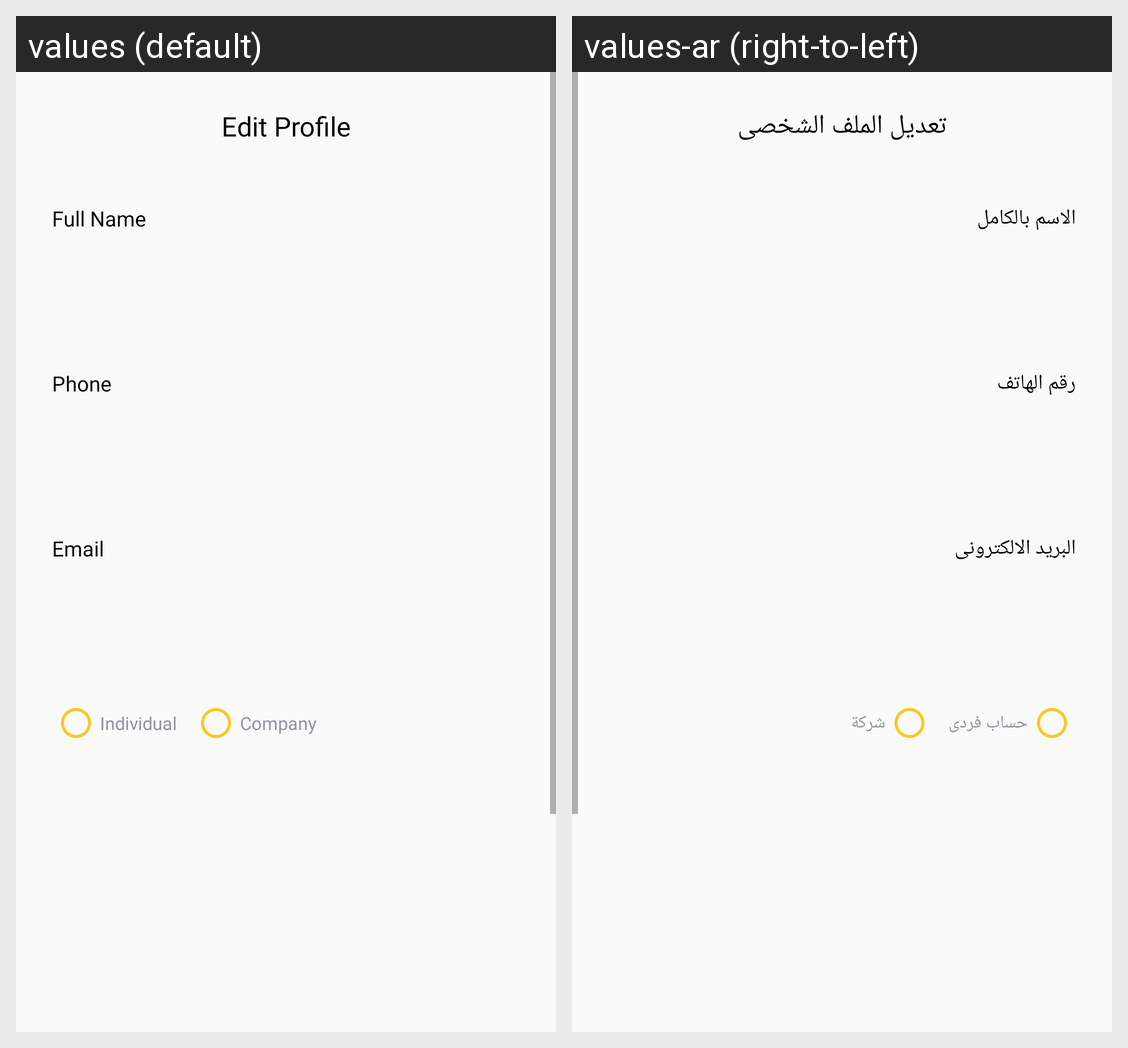

The Android screen above is rendered under two locales of the same app. Produce the string resources it draws, with the default and per-locale values.
Android screen res/layout/activity_edit_profile.xml rendered under 2 locales, left to right: values (default), values-ar (right-to-left). Device: Nexus 5 (rendered at 1080×1920; each locale shown at half size, 540×960, under a caption strip naming it); theme AppTheme.NoActionBar.
Strings drawn on this screen, with the default value and each locale's value (text and hints the layout hard-codes, and strings that could not be matched under every locale, appear in the picture but are not listed):

edit_profile
  values: Edit Profile
  values-ar: تعديل الملف الشخصى

full_name
  values: Full Name
  values-ar: الاسم بالكامل

phone
  values: Phone
  values-ar: رقم الهاتف

email
  values: Email
  values-ar: البريد الالكترونى

individual
  values: Individual
  values-ar: حساب فردى

company
  values: Company
  values-ar: شركة
